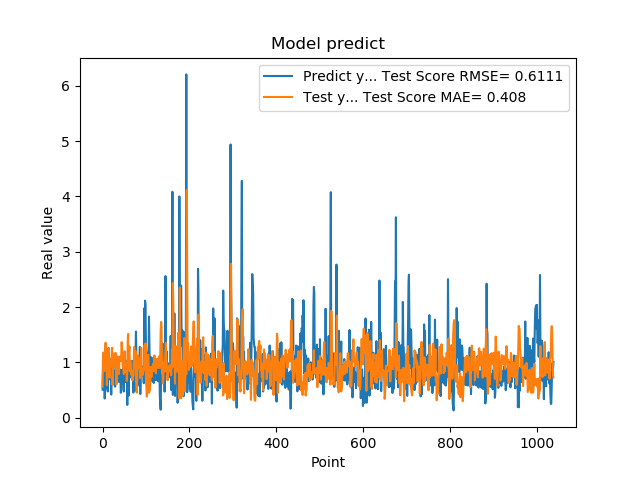

The file beside this chart, header and first rows:
5.082880258560180664e-01, 5.589502770011545163e-01
8.640019893646240234e-01, 1.061720330951171132e+00
8.469420075416564941e-01, 1.178559551316879839e+00
7.976629734039306641e-01, 8.442818196687509325e-01
9.608020186424257592e-01, 8.849874502504331275e-01
3.470349907875061035e-01, 8.525737701992376349e-01
9.546210169792177513e-01, 1.177673497710104877e+00
5.251880288124084473e-01, 1.356279409213959397e+00
1.275226235389709695e+00, 1.014286633912243385e+00
8.723750114440917969e-01, 1.136584678635355949e+00
7.321749925613403320e-01, 5.891954960811027764e-01
7.640249729156494141e-01, 9.056982661187560346e-01
4.752210080623626154e-01, 9.963876024959890110e-01
7.414129972457885742e-01, 1.156346231698962113e+00
1.258002042770385520e+00, 1.246978132772927683e+00
7.274609804153442383e-01, 8.710461525045125608e-01
7.892770171165466309e-01, 7.209510796675093758e-01
6.914690136909484863e-01, 9.882926604741738563e-01
7.093830108642578125e-01, 9.910275026175535684e-01
1.014547944068908691e+00, 1.057990903733444288e+00
4.182830154895783026e-01, 9.269029790914121714e-01
1.002280950546264648e+00, 1.087702037301351732e+00
1.143296003341674805e+00, 1.263463081315234104e+00
6.746559739112854004e-01, 5.927273934568972891e-01
6.009536385536193848e-01, 8.035214558508599891e-01
6.538079977035522461e-01, 1.130707024453700749e+00
7.814120054244995117e-01, 1.162033898880440397e+00
8.469259738922119141e-01, 1.057909477687269506e+00
6.482390165328979492e-01, 9.142380599644056582e-01
5.623700022697448730e-01, 9.788869912976699839e-01
1.099647998809814453e+00, 1.173387408843787894e+00
9.541710019111632191e-01, 1.082230297540411446e+00
6.694499850273132324e-01, 6.044118083414482534e-01
6.464660167694091797e-01, 8.975875175988855537e-01
8.223180174827575684e-01, 1.109024172578326528e+00
8.300920128822326660e-01, 1.048789226000400365e+00
1.067314028739929199e+00, 8.873915689613316449e-01
6.827279925346374512e-01, 7.877843097125286631e-01
6.464239954948425293e-01, 8.282212390078311781e-01
6.881093978881835938e-01, 1.098521684043310076e+00
6.500350236892700195e-01, 1.106540699755339530e+00
8.693690299987792969e-01, 1.092282374706049497e+00
4.518609941005706787e-01, 1.028789113617037287e+00
4.952389895915984552e-01, 1.118725662810469812e+00
6.850870251655578613e-01, 1.365941303790935812e+00
8.653740286827087402e-01, 1.245763347155941947e+00
7.400469779968261719e-01, 9.957413555978733566e-01
8.204330205917358398e-01, 9.056447675709479173e-01
1.108605027198791504e+00, 9.629039338636438128e-01
4.751499891281127930e-01, 7.891651500665161079e-01
9.457899928092955433e-01, 1.000512897876849827e+00
7.877500057220458984e-01, 1.200793025237052003e+00
9.367713332176208496e-01, 8.186786908477352576e-01
6.470239758491516113e-01, 8.708574915566045238e-01
1.029777050018310325e+00, 9.245987356638040167e-01
9.328820109367371716e-01, 9.918122618985056871e-01
7.528370022773742676e-01, 6.665627424595664818e-01
2.307340055704117099e-01, 8.507495091147876387e-01
8.772729635238647461e-01, 1.378477715450122876e+00
7.876309752464294434e-01, 1.513289242029070225e+00
3.992269933223724365e-01, 8.676522665388980426e-01
... 979 more rows
